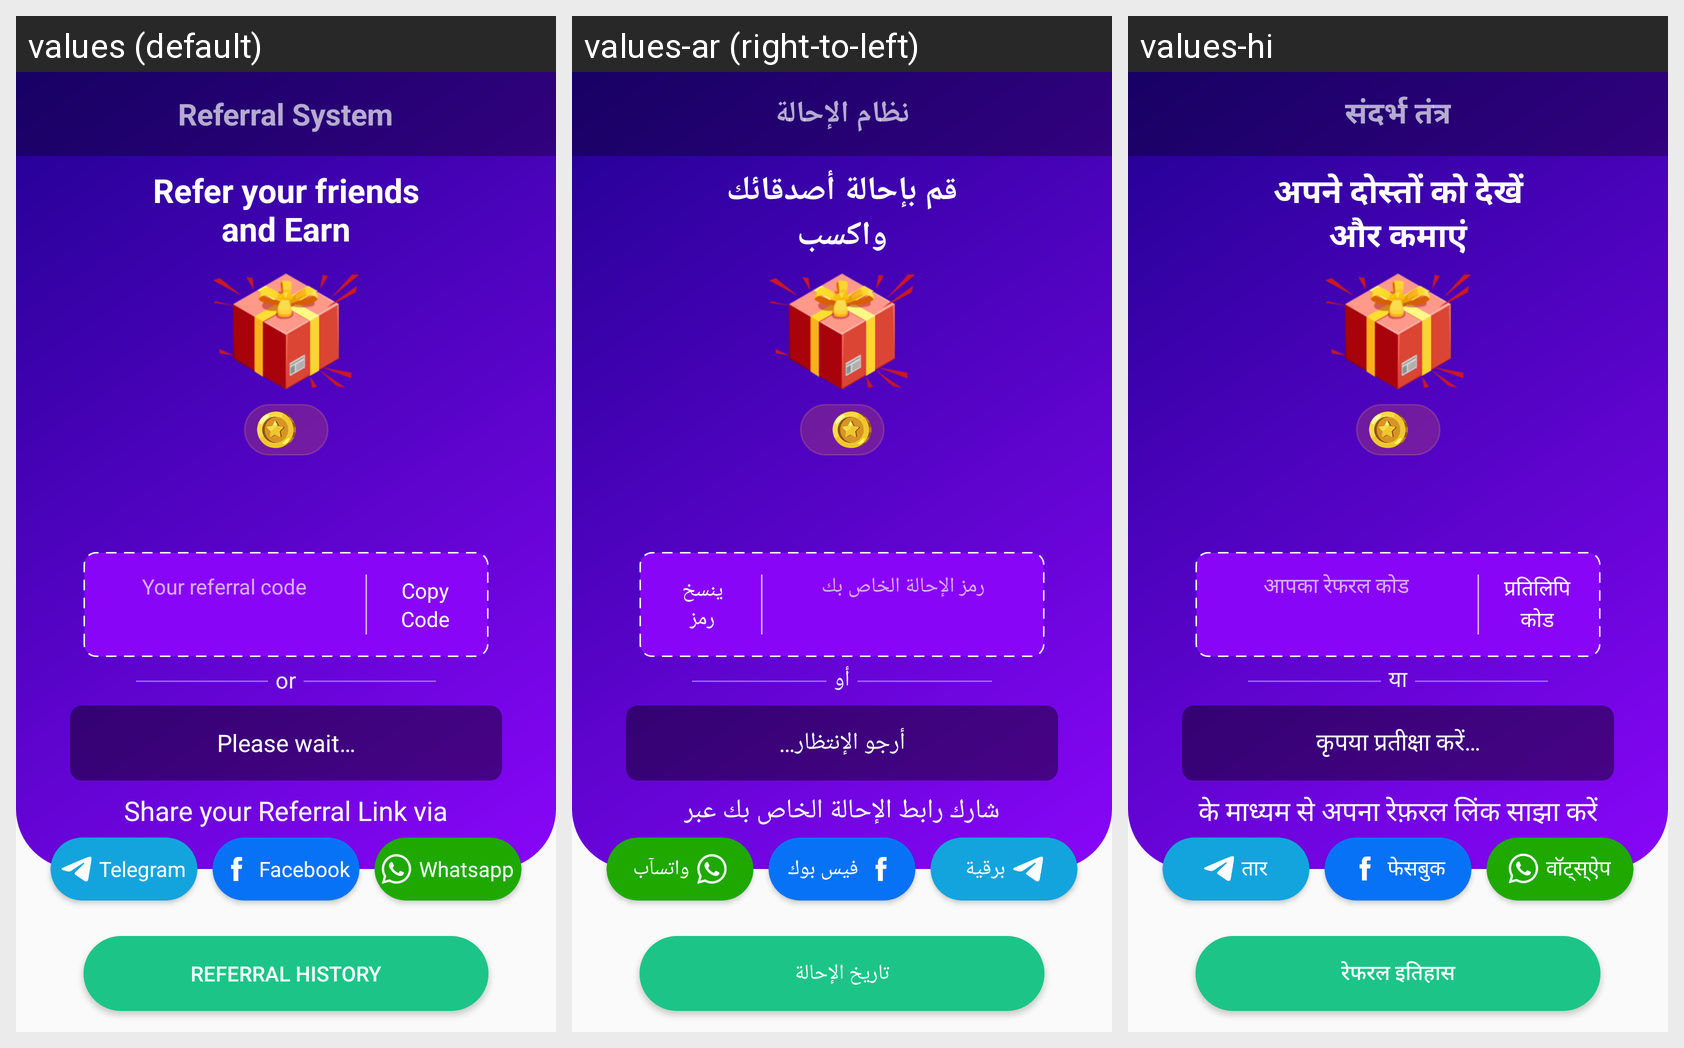

For this localized Android screen grid, give each drawn string resource with its value in every locale shown.
Android screen res/layout/refs.xml rendered under 3 locales, left to right: values (default), values-ar (right-to-left), values-hi. Device: Nexus 5 (rendered at 1080×1920; each locale shown at half size, 540×960, under a caption strip naming it); theme AppTheme.
Strings drawn on this screen, with the default value and each locale's value (text and hints the layout hard-codes, and strings that could not be matched under every locale, appear in the picture but are not listed):

referral_system
  values: Referral System
  values-ar: نظام الإحالة
  values-hi: संदर्भ तंत्र

ref_n_earn
  values: Refer your friends and Earn
  values-ar: قم بإحالة أصدقائك واكسب
  values-hi: अपने दोस्तों को देखें और कमाएं

your_ref_code
  values: Your referral code
  values-ar: رمز الإحالة الخاص بك
  values-hi: आपका रेफरल कोड

copy
  values: Copy
  values-ar: ينسخ
  values-hi: प्रतिलिपि

code
  values: Code
  values-ar: رمز
  values-hi: कोड

or
  values: or
  values-ar: أو
  values-hi: या

please_wait
  values: Please wait…
  values-ar: أرجو الإنتظار…
  values-hi: कृपया प्रतीक्षा करें…

share_ref_via
  values: Share your Referral Link via
  values-ar: شارك رابط الإحالة الخاص بك عبر
  values-hi: के माध्यम से अपना रेफ़रल लिंक साझा करें

telegram
  values: Telegram
  values-ar: برقية
  values-hi: तार

facebook
  values: Facebook
  values-ar: فيس بوك
  values-hi: फेसबुक

whatsapp
  values: Whatsapp
  values-ar: واتسآب
  values-hi: वॉट्स्ऐप

ref_history
  values: Referral History
  values-ar: تاريخ الإحالة
  values-hi: रेफरल इतिहास
